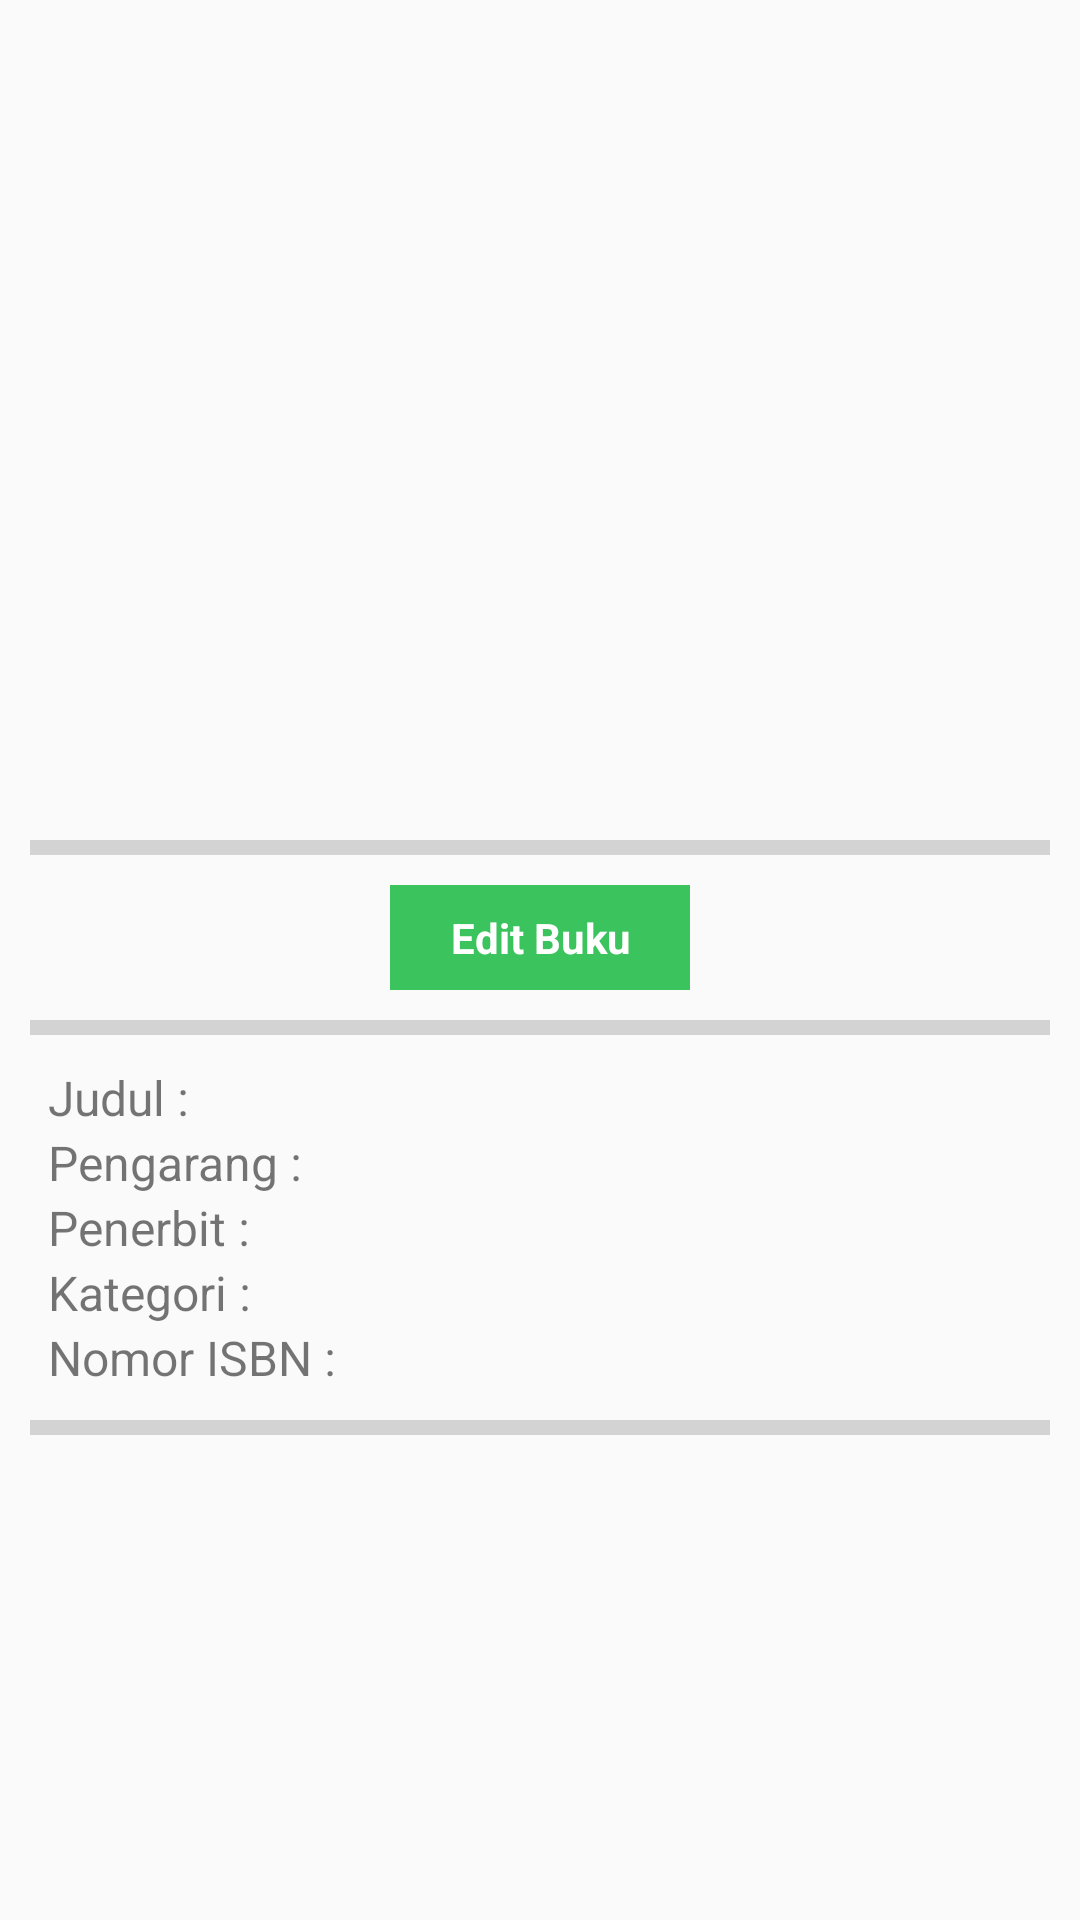

Write the Android layout XML for this screen, with the resource values it uses.
<!-- AndroidManifest.xml: application theme AppTheme -->
<!-- res/layout/activity_book_detail.xml -->
<?xml version="1.0" encoding="utf-8"?>
<LinearLayout
    xmlns:android="http://schemas.android.com/apk/res/android"
    xmlns:app="http://schemas.android.com/apk/res-auto"
    xmlns:tools="http://schemas.android.com/tools"
    android:layout_width="match_parent"
    android:layout_height="match_parent"
    android:orientation="vertical"
    tools:context="com.a4visionmedia.personallibrary.BookDetailActivity">

    <ImageView
        android:id="@+id/coverBook"
        android:layout_width="190dp"
        android:layout_height="250dp"
        android:layout_margin="10dp"
        android:scaleType="fitXY"
        android:layout_gravity="center_horizontal"
        android:src="@mipmap/ic_launcher" />

    <View
        android:layout_width="match_parent"
        android:layout_height="5dp"
        android:background="#d3d3d3"
        android:layout_margin="10dp"/>

    <LinearLayout
        android:layout_width="100dp"
        android:layout_height="35dp"
        android:layout_gravity="center"
        android:visibility="visible"
        android:background="@color/color_cardview"
        android:orientation="horizontal">
        <TextView
            android:id="@+id/edit_buku"
            android:layout_width="match_parent"
            android:layout_height="match_parent"
            android:gravity="center"
            android:text="@string/edit_buku"
            android:textStyle="bold"
            android:textColor="@color/white"/>
    </LinearLayout>

    <View
        android:layout_width="match_parent"
        android:layout_height="5dp"
        android:background="#d3d3d3"
        android:layout_margin="10dp"/>

    <LinearLayout
        android:layout_width="wrap_content"
        android:layout_height="wrap_content"
        android:orientation="horizontal">
        <TextView
            android:layout_width="135dp"
            android:layout_height="wrap_content"
            android:textSize="16sp"
            android:paddingHorizontal="16dp"
            android:text="Judul : "/>
        <TextView
            android:id="@+id/titleBook"
            android:layout_width="wrap_content"
            android:layout_height="wrap_content"
            android:textSize="16sp"
            android:paddingHorizontal="8dp"
            tools:text="Judul"/>
    </LinearLayout>

    <LinearLayout
        android:layout_width="wrap_content"
        android:layout_height="wrap_content"
        android:orientation="horizontal">
        <TextView
            android:layout_width="135dp"
            android:layout_height="wrap_content"
            android:textSize="16sp"
            android:paddingHorizontal="16dp"
            android:text="Pengarang : "/>
        <TextView
            android:id="@+id/authorBook"
            android:layout_width="wrap_content"
            android:layout_height="wrap_content"
            android:textSize="16sp"
            android:paddingHorizontal="8dp"
            tools:text="Pengarang"/>
    </LinearLayout>

    <LinearLayout
        android:layout_width="wrap_content"
        android:layout_height="wrap_content"
        android:orientation="horizontal">
        <TextView
            android:layout_width="135dp"
            android:layout_height="wrap_content"
            android:textSize="16sp"
            android:paddingHorizontal="16dp"
            android:text="Penerbit : "/>
        <TextView
            android:id="@+id/pubBook"
            android:layout_width="wrap_content"
            android:layout_height="wrap_content"
            android:textSize="16sp"
            android:paddingHorizontal="8dp"
            tools:text="Penerbit"/>
    </LinearLayout>

    <LinearLayout
        android:layout_width="wrap_content"
        android:layout_height="wrap_content"
        android:orientation="horizontal">
        <TextView
            android:layout_width="135dp"
            android:layout_height="wrap_content"
            android:textSize="16sp"
            android:paddingHorizontal="16dp"
            android:text="Kategori : "/>
        <TextView
            android:id="@+id/catBook"
            android:layout_width="wrap_content"
            android:layout_height="wrap_content"
            android:textSize="16sp"
            android:paddingHorizontal="8dp"
            tools:text="Kategori"/>
    </LinearLayout>

    <LinearLayout
        android:layout_width="wrap_content"
        android:layout_height="wrap_content"
        android:orientation="horizontal">
        <TextView
            android:layout_width="135dp"
            android:layout_height="wrap_content"
            android:textSize="16sp"
            android:paddingHorizontal="16dp"
            android:text="Nomor ISBN : "/>

        <TextView
            android:id="@+id/isbn"
            android:layout_width="wrap_content"
            android:layout_height="wrap_content"
            android:paddingHorizontal="8dp"
            android:textSize="16sp"
            tools:text="Nomor ISBN" />
    </LinearLayout>

    <View
        android:layout_width="match_parent"
        android:layout_height="5dp"
        android:background="#d3d3d3"
        android:layout_margin="10dp"/>

</LinearLayout>
<!-- resources referenced by this layout -->
<resources>
  <color name="color_cardview">#3bc45e</color>
  <color name="white">#FFFFFF</color>
  <string name="edit_buku">Edit Buku</string>
  <style name="AppTheme" parent="Theme.AppCompat.Light.DarkActionBar">
          
          <item name="colorPrimary">@color/color_cardview</item>
          <item name="colorPrimaryDark">@color/colorPrimaryDark</item>
          <item name="colorAccent">@color/colorAccent</item>
      </style>
  <color name="colorPrimaryDark">#303F9F</color>
  <color name="colorAccent">#FF4081</color>
</resources>
